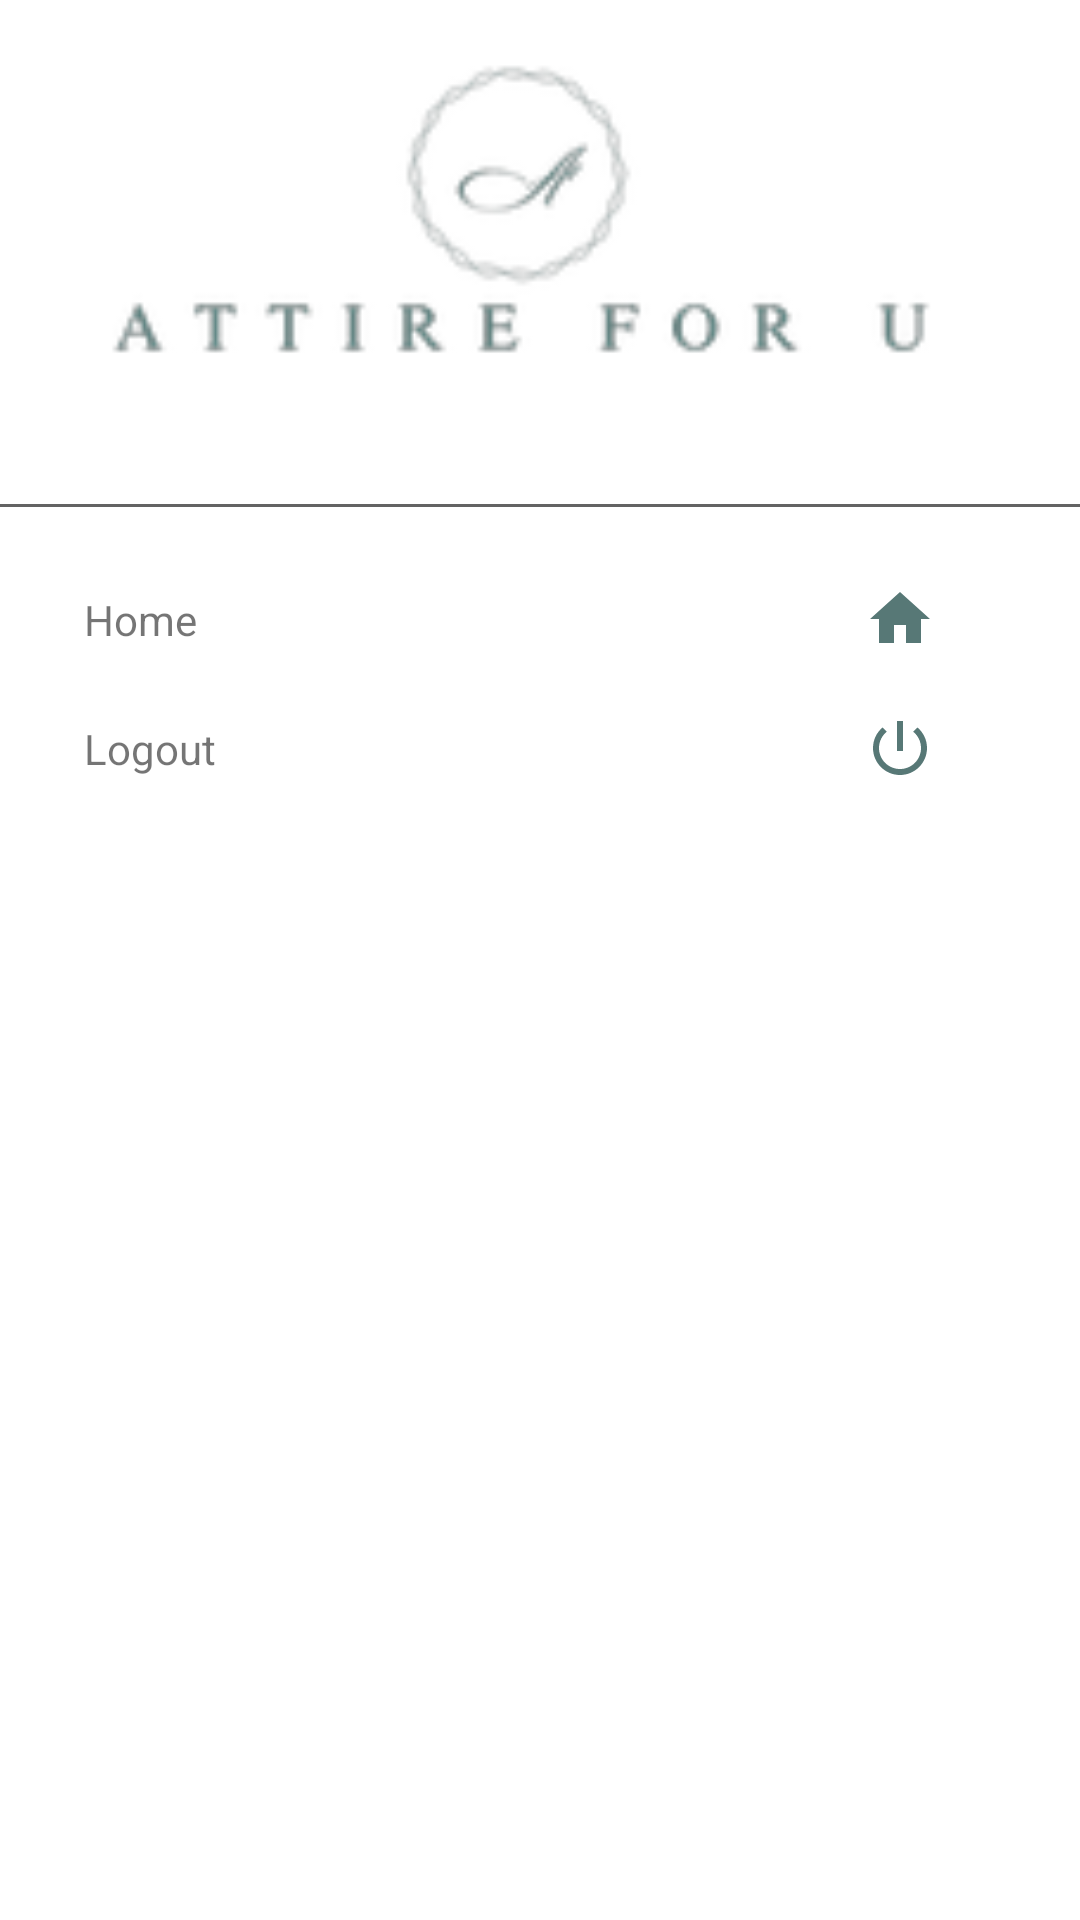

Reconstruct the res/layout file that produces this screen, plus the resources it refers to.
<!-- AndroidManifest.xml: application theme Theme.SnapFit -->
<!-- res/layout/main_nav_drawer.xml -->
<?xml version="1.0" encoding="utf-8"?>
<LinearLayout xmlns:android="http://schemas.android.com/apk/res/android"
    android:layout_width="match_parent"
    android:layout_height="match_parent"
    android:orientation="vertical">

        <ImageView
            android:layout_width="match_parent"
            android:layout_height="120dp"
            android:layout_margin="16dp"
            android:onClick="ClickLogo"
            android:src="@drawable/logo"/>

        <View
            android:layout_width="match_parent"
            android:layout_height="1dp"
            android:layout_marginTop="16dp"
            android:layout_marginBottom="16dp"
            android:background="#636363" />

        <LinearLayout
            android:layout_width="match_parent"
            android:layout_height="wrap_content"
            android:orientation="horizontal"
            android:gravity="center_vertical"
            android:onClick="ClickHome">

            <TextView
                android:layout_width="0dp"
                android:layout_height="wrap_content"
                android:layout_weight="1"
                android:text="Home"
                android:padding="12dp"
                android:layout_marginStart="16dp"/>
            <ImageView
                android:layout_width="wrap_content"
                android:layout_height="wrap_content"
                android:layout_marginEnd="48dp"
                android:src="@drawable/home_24"/>
        </LinearLayout>

        <LinearLayout
            android:layout_width="match_parent"
            android:layout_height="wrap_content"
            android:orientation="horizontal"
            android:gravity="center_vertical"
            android:onClick="ClickLogout">

            <TextView
                android:layout_width="0dp"
                android:layout_height="wrap_content"
                android:layout_weight="1"
                android:text="Logout"
                android:padding="12dp"
                android:layout_marginStart="16dp"/>
            <ImageView
                android:layout_width="wrap_content"
                android:layout_height="wrap_content"
                android:layout_marginEnd="48dp"
                android:src="@drawable/power_settings"/>
        </LinearLayout>
    </LinearLayout>
<!-- resources referenced by this layout -->
<resources>
  <!-- drawable home_24 (drawable) -->
  <vector android:height="24dp" android:tint="#577876"
      android:viewportHeight="24" android:viewportWidth="24"
      android:width="24dp" xmlns:android="http://schemas.android.com/apk/res/android">
      <path android:fillColor="@android:color/white" android:pathData="M10,20v-6h4v6h5v-8h3L12,3 2,12h3v8z"/>
  </vector>
  <!-- drawable logo: png bitmap (drawable, 5523 bytes) -->
  <!-- drawable power_settings (drawable) -->
  <vector android:height="24dp" android:tint="#577876"
      android:viewportHeight="24" android:viewportWidth="24"
      android:width="24dp" xmlns:android="http://schemas.android.com/apk/res/android">
      <path android:fillColor="@android:color/white" android:pathData="M13,3h-2v10h2L13,3zM17.83,5.17l-1.42,1.42C17.99,7.86 19,9.81 19,12c0,3.87 -3.13,7 -7,7s-7,-3.13 -7,-7c0,-2.19 1.01,-4.14 2.58,-5.42L6.17,5.17C4.23,6.82 3,9.26 3,12c0,4.97 4.03,9 9,9s9,-4.03 9,-9c0,-2.74 -1.23,-5.18 -3.17,-6.83z"/>
  </vector>
  <style name="Theme.SnapFit" parent="Theme.MaterialComponents.DayNight.NoActionBar">
          
          <item name="colorPrimary">@color/purple_500</item>
          <item name="colorPrimaryVariant">@color/purple_700</item>
          <item name="colorOnPrimary">@color/white</item>
          
          <item name="colorSecondary">@color/teal_200</item>
          <item name="colorSecondaryVariant">@color/teal_700</item>
          <item name="colorOnSecondary">@color/black</item>
          
          <item name="android:statusBarColor" tools:targetApi="l">?attr/colorPrimaryVariant</item>
          
      </style>
  <!-- not gathered from this repository: default colours our renderer supplied (Android Studio template values) -->
  <color name="purple_500">#FF6200EE</color>
  <color name="purple_700">#FF3700B3</color>
  <color name="teal_200">#FF03DAC5</color>
  <color name="teal_700">#FF018786</color>
  <color name="black">#FF000000</color>
  <color name="white">#FFFFFFFF</color>
</resources>
